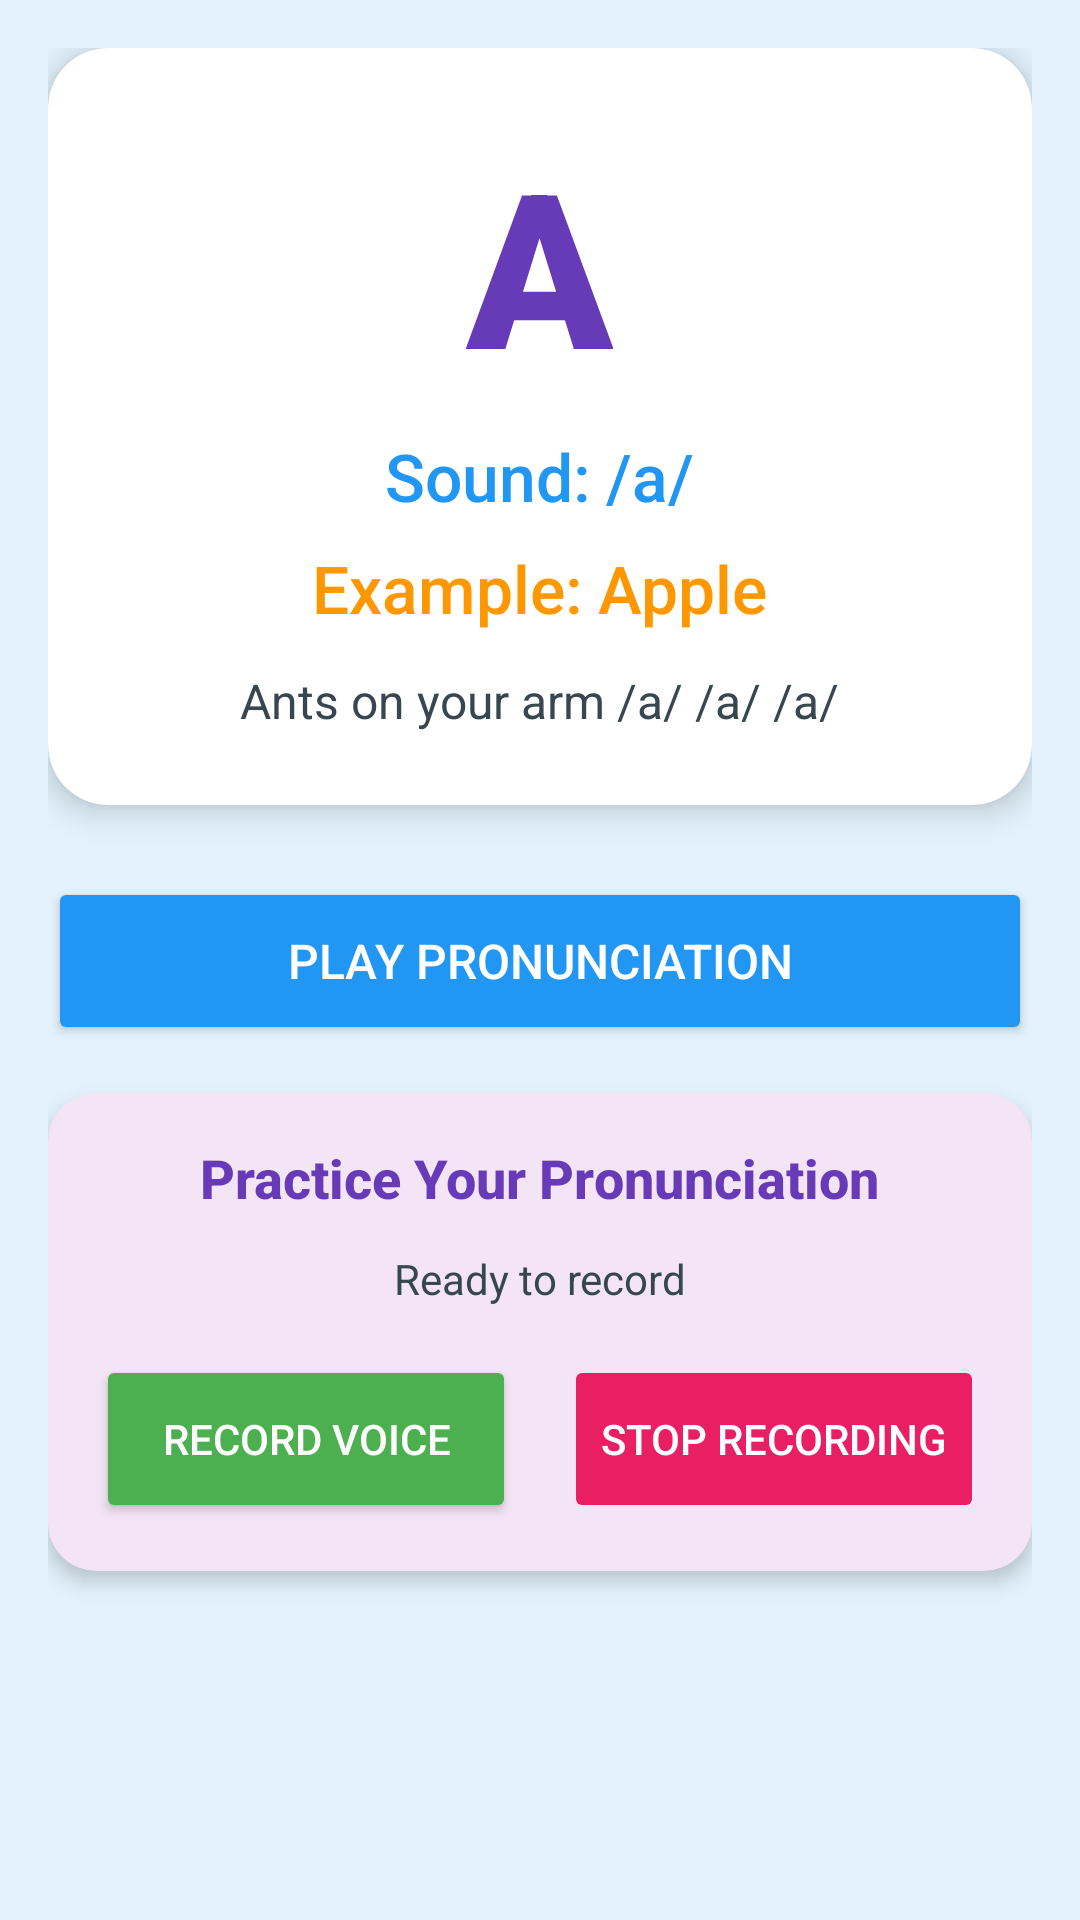

Android layout source for this screen:
<!-- AndroidManifest.xml: application theme Theme.JollyPhonics -->
<!-- res/layout/activity_phonics.xml -->
<?xml version="1.0" encoding="utf-8"?>
<ScrollView xmlns:android="http://schemas.android.com/apk/res/android"
    xmlns:app="http://schemas.android.com/apk/res-auto"
    android:layout_width="match_parent"
    android:layout_height="match_parent"
    android:background="@color/background_color"
    android:fillViewport="true"
    android:padding="16dp">

    <LinearLayout
        android:layout_width="match_parent"
        android:layout_height="wrap_content"
        android:gravity="center_horizontal"
        android:orientation="vertical">

        
        <androidx.cardview.widget.CardView
            android:layout_width="match_parent"
            android:layout_height="wrap_content"
            android:layout_marginBottom="24dp"
            app:cardBackgroundColor="@color/white"
            app:cardCornerRadius="20dp"
            app:cardElevation="6dp">

            <LinearLayout
                android:layout_width="match_parent"
                android:layout_height="wrap_content"
                android:gravity="center"
                android:orientation="vertical"
                android:padding="24dp">

                <TextView
                    android:id="@+id/tvPhonicsLetter"
                    android:layout_width="wrap_content"
                    android:layout_height="wrap_content"
                    android:fontFamily="sans-serif-black"
                    android:text="A"
                    android:textColor="@color/primary_purple"
                    android:textSize="72sp"
                    android:textStyle="bold" />

                <TextView
                    android:id="@+id/tvPhonicsSound"
                    android:layout_width="wrap_content"
                    android:layout_height="wrap_content"
                    android:layout_marginTop="8dp"
                    android:fontFamily="sans-serif-medium"
                    android:text="Sound: /a/"
                    android:textColor="@color/primary_blue"
                    android:textSize="22sp" />

                <TextView
                    android:id="@+id/tvPhonicsWord"
                    android:layout_width="wrap_content"
                    android:layout_height="wrap_content"
                    android:layout_marginTop="8dp"
                    android:fontFamily="sans-serif-medium"
                    android:text="Example: Apple"
                    android:textColor="@color/accent_orange"
                    android:textSize="22sp" />

                <TextView
                    android:id="@+id/tvPhonicsDescription"
                    android:layout_width="wrap_content"
                    android:layout_height="wrap_content"
                    android:layout_marginTop="12dp"
                    android:fontFamily="sans-serif"
                    android:gravity="center"
                    android:text="Ants on your arm /a/ /a/ /a/"
                    android:textColor="@color/text_color"
                    android:textSize="16sp" />

            </LinearLayout>
        </androidx.cardview.widget.CardView>

        
        <Button
            android:id="@+id/btnPlayPronunciation"
            android:layout_width="match_parent"
            android:layout_height="56dp"
            android:layout_marginBottom="16dp"
            android:backgroundTint="@color/primary_blue"
            android:fontFamily="sans-serif-medium"
            android:text="@string/play_pronunciation"
            android:textColor="@color/white"
            android:textSize="16sp" />

        
        <androidx.cardview.widget.CardView
            android:layout_width="match_parent"
            android:layout_height="wrap_content"
            app:cardBackgroundColor="@color/card_bg"
            app:cardCornerRadius="16dp"
            app:cardElevation="4dp">

            <LinearLayout
                android:layout_width="match_parent"
                android:layout_height="wrap_content"
                android:orientation="vertical"
                android:padding="16dp">

                <TextView
                    android:layout_width="wrap_content"
                    android:layout_height="wrap_content"
                    android:layout_gravity="center_horizontal"
                    android:layout_marginBottom="12dp"
                    android:fontFamily="sans-serif-medium"
                    android:text="Practice Your Pronunciation"
                    android:textColor="@color/primary_purple"
                    android:textSize="18sp"
                    android:textStyle="bold" />

                <TextView
                    android:id="@+id/tvRecordStatus"
                    android:layout_width="wrap_content"
                    android:layout_height="wrap_content"
                    android:layout_gravity="center_horizontal"
                    android:layout_marginBottom="16dp"
                    android:text="@string/status_ready"
                    android:textColor="@color/text_color"
                    android:textSize="14sp" />

                <LinearLayout
                    android:layout_width="match_parent"
                    android:layout_height="wrap_content"
                    android:orientation="horizontal">

                    <Button
                        android:id="@+id/btnStartRecord"
                        android:layout_width="0dp"
                        android:layout_height="56dp"
                        android:layout_marginEnd="8dp"
                        android:layout_weight="1"
                        android:backgroundTint="@color/accent_green"
                        android:fontFamily="sans-serif-medium"
                        android:text="@string/start_recording"
                        android:textColor="@color/white"
                        android:textSize="14sp" />

                    <Button
                        android:id="@+id/btnStopRecord"
                        android:layout_width="0dp"
                        android:layout_height="56dp"
                        android:layout_marginStart="8dp"
                        android:layout_weight="1"
                        android:backgroundTint="@color/accent_pink"
                        android:enabled="false"
                        android:fontFamily="sans-serif-medium"
                        android:text="@string/stop_recording"
                        android:textColor="@color/white"
                        android:textSize="14sp" />

                </LinearLayout>

            </LinearLayout>
        </androidx.cardview.widget.CardView>

    </LinearLayout>
</ScrollView>
<!-- resources referenced by this layout -->
<resources>
  <color name="accent_green">#FF4CAF50</color>
  <color name="accent_orange">#FFFF9800</color>
  <color name="accent_pink">#FFE91E63</color>
  <color name="background_color">#FFE3F2FD</color>
  <color name="card_bg">#FFF3E5F5</color>
  <color name="primary_blue">#FF2196F3</color>
  <color name="primary_purple">#FF673AB7</color>
  <color name="text_color">#FF37474F</color>
  <color name="white">#FFFFFFFF</color>
  <string name="play_pronunciation">Play Pronunciation</string>
  <string name="start_recording">Record Voice</string>
  <string name="status_ready">Ready to record</string>
  <string name="stop_recording">Stop Recording</string>
  <style name="Theme.JollyPhonics" parent="Base.Theme.JollyPhonics" />
  <style name="Base.Theme.JollyPhonics" parent="Theme.Material3.DayNight.NoActionBar">
          <item name="colorPrimary">@color/primary_blue</item>
          <item name="colorSecondary">@color/accent_orange</item>
          <item name="android:windowBackground">@color/background_color</item>
      </style>
</resources>
